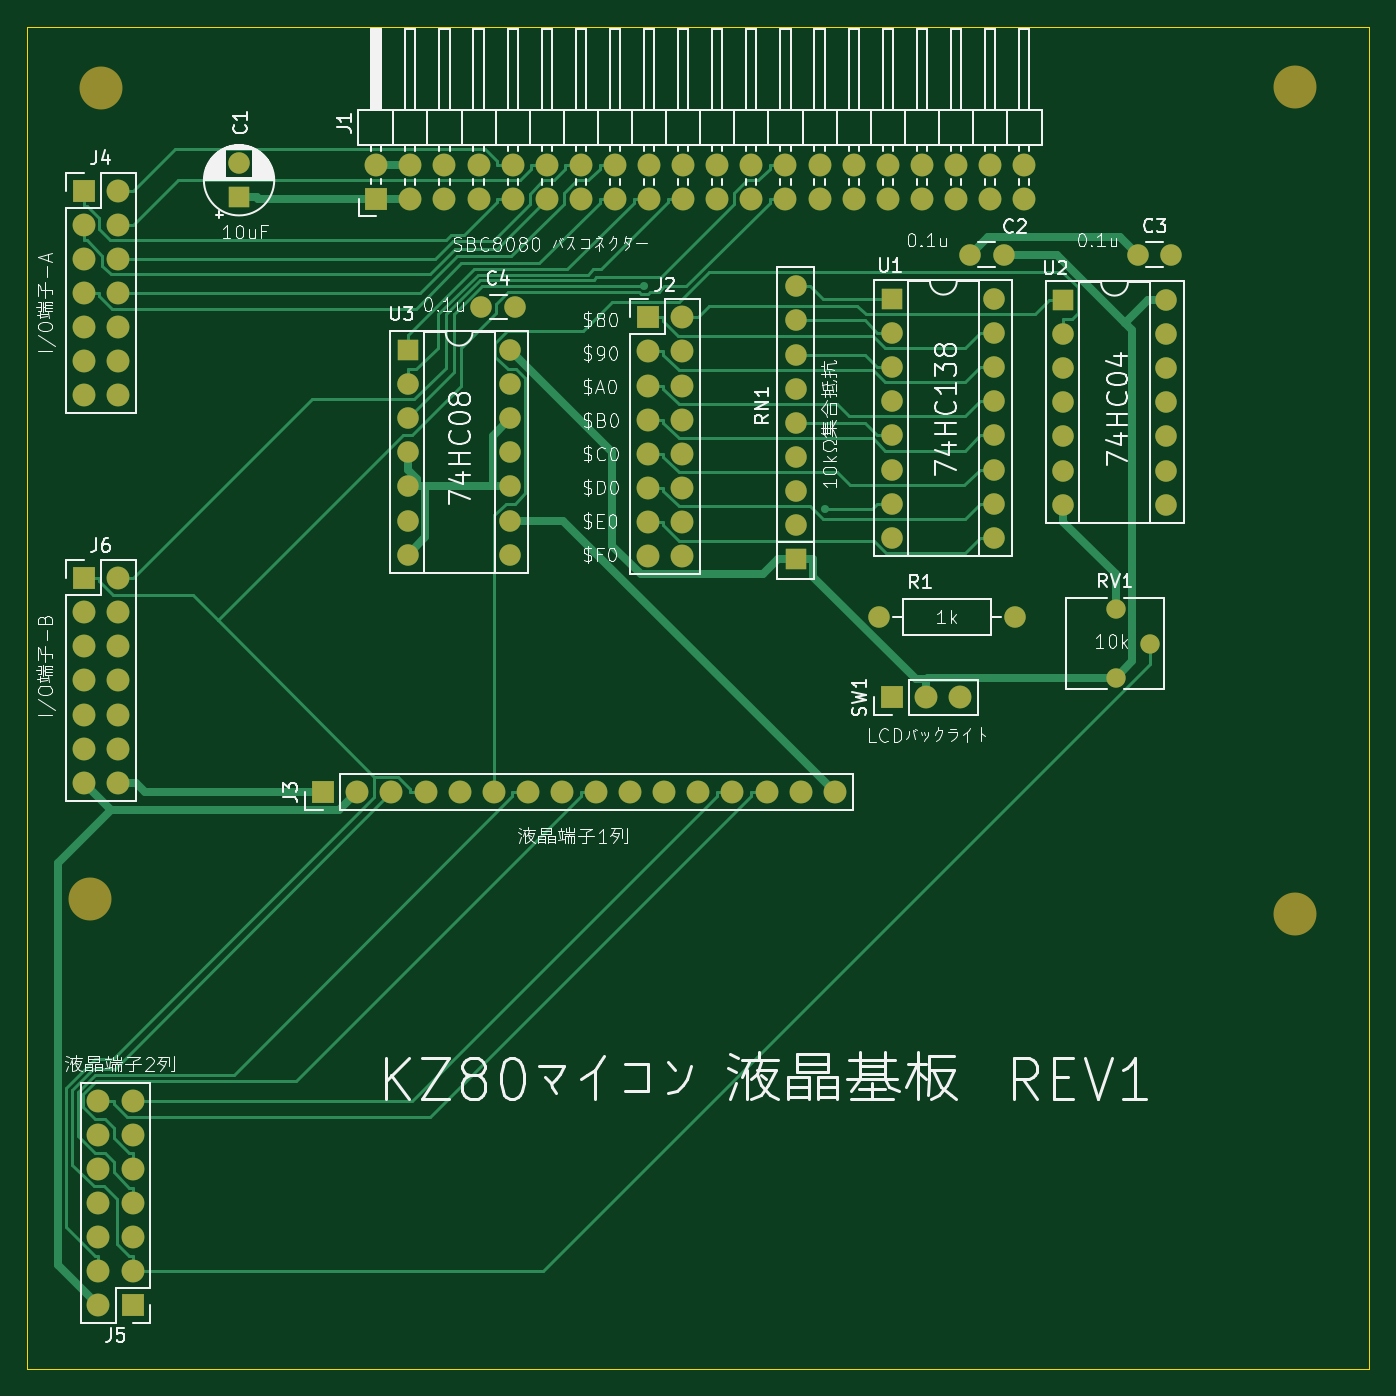
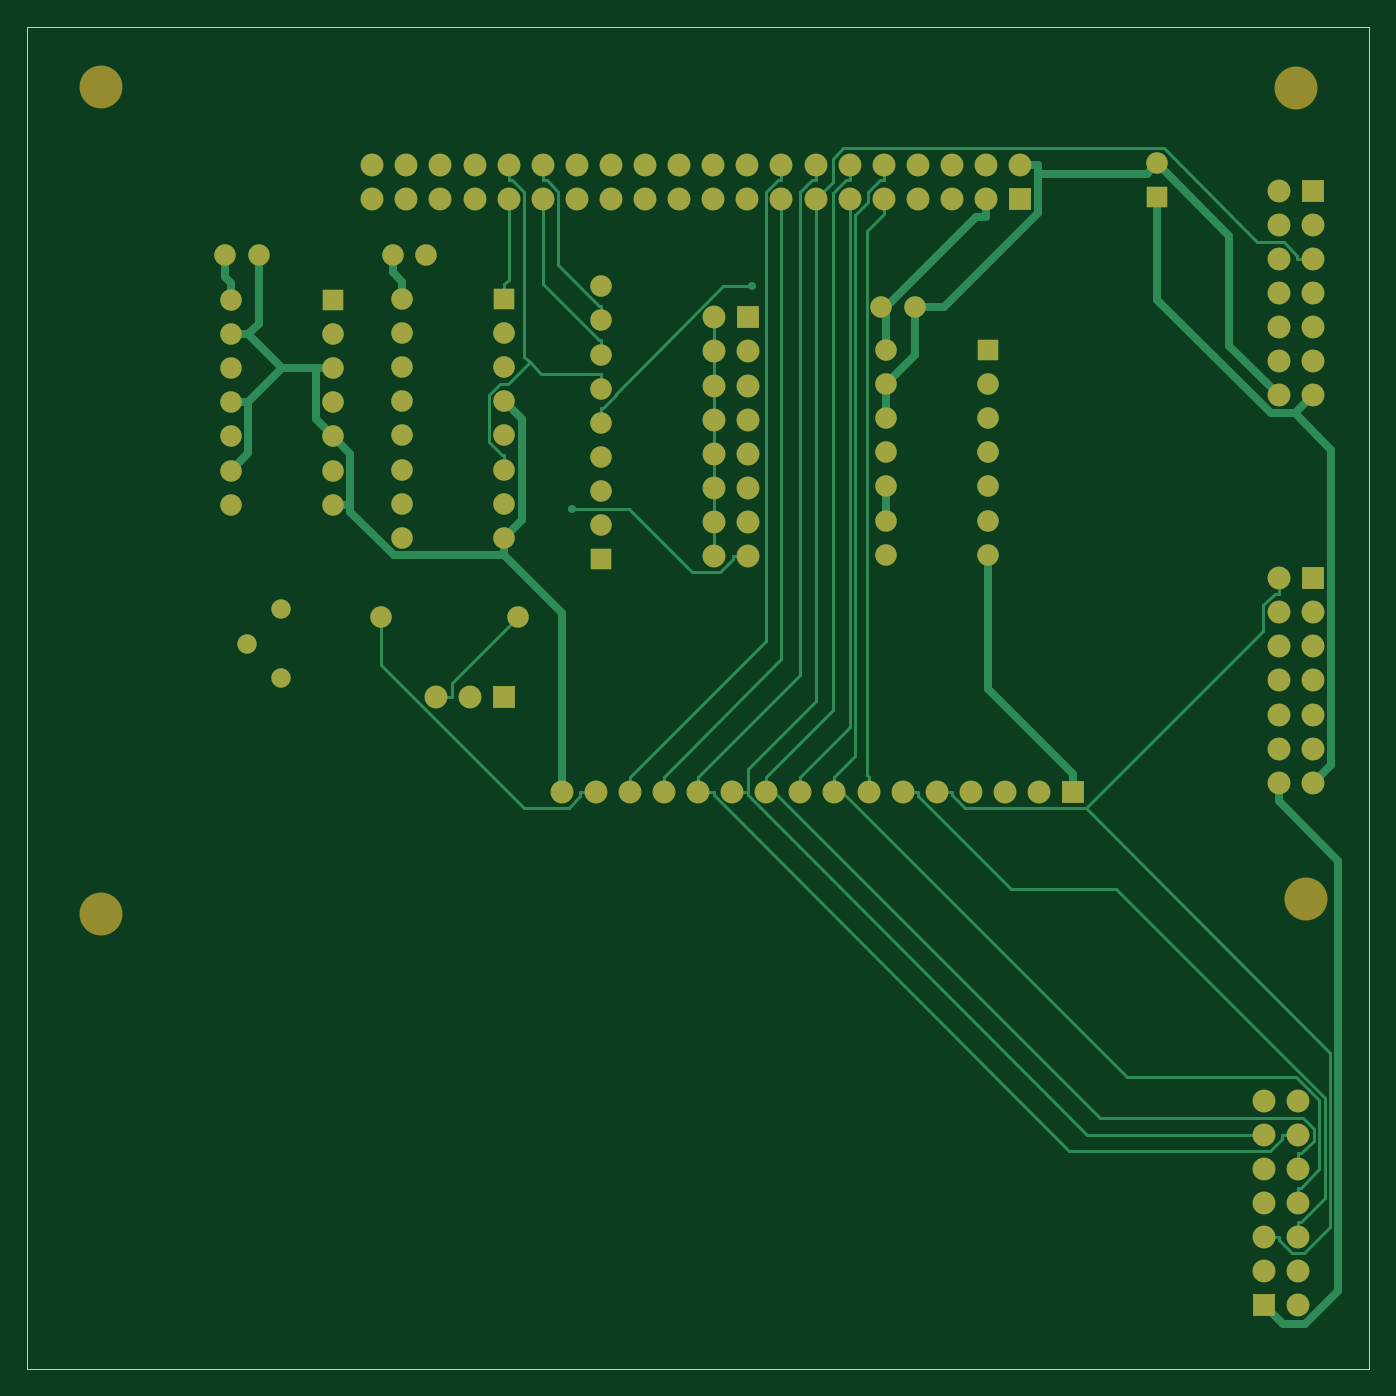
Circuit board: 7 layer files. Board 100.0 x 100.0 mm.
- bottom_copper: KZ80-SC1602.GBL (15906 bytes)
- bottom_silk: KZ80-SC1602.GBO (509 bytes)
- bottom_mask: KZ80-SC1602.GBS (5088 bytes)
- outline: KZ80-SC1602.GKO (680 bytes)
- top_copper: KZ80-SC1602.GTL (20867 bytes)
- top_silk: KZ80-SC1602.GTO (104902 bytes)
- top_mask: KZ80-SC1602.GTS (5088 bytes)

=== bottom_copper: KZ80-SC1602.GBL (15906 bytes, source omitted) ===
=== bottom_silk: KZ80-SC1602.GBO ===
G04 #@! TF.GenerationSoftware,KiCad,Pcbnew,(7.0.0-0)*
G04 #@! TF.CreationDate,2023-03-24T09:46:00+09:00*
G04 #@! TF.ProjectId,KZ80-SC1602,4b5a3830-2d53-4433-9136-30322e6b6963,rev?*
G04 #@! TF.SameCoordinates,PX5f5e100PY8f0d180*
G04 #@! TF.FileFunction,Legend,Bot*
G04 #@! TF.FilePolarity,Positive*
%FSLAX46Y46*%
G04 Gerber Fmt 4.6, Leading zero omitted, Abs format (unit mm)*
G04 Created by KiCad (PCBNEW (7.0.0-0)) date 2023-03-24 09:46:00*
%MOMM*%
%LPD*%
G01*
G04 APERTURE LIST*
G04 APERTURE END LIST*
M02*

=== bottom_mask: KZ80-SC1602.GBS ===
G04 #@! TF.GenerationSoftware,KiCad,Pcbnew,(7.0.0-0)*
G04 #@! TF.CreationDate,2023-03-24T09:46:01+09:00*
G04 #@! TF.ProjectId,KZ80-SC1602,4b5a3830-2d53-4433-9136-30322e6b6963,rev?*
G04 #@! TF.SameCoordinates,PX5f5e100PY8f0d180*
G04 #@! TF.FileFunction,Soldermask,Bot*
G04 #@! TF.FilePolarity,Negative*
%FSLAX46Y46*%
G04 Gerber Fmt 4.6, Leading zero omitted, Abs format (unit mm)*
G04 Created by KiCad (PCBNEW (7.0.0-0)) date 2023-03-24 09:46:01*
%MOMM*%
%LPD*%
G01*
G04 APERTURE LIST*
%ADD10C,3.200000*%
%ADD11R,1.600000X1.600000*%
%ADD12O,1.600000X1.600000*%
%ADD13R,1.700000X1.700000*%
%ADD14O,1.700000X1.700000*%
%ADD15C,1.600000*%
%ADD16C,1.440000*%
G04 APERTURE END LIST*
D10*
X94480000Y33910000D03*
X4700000Y35050000D03*
X94490000Y95490000D03*
X5500000Y95420000D03*
D11*
X57249999Y60324999D03*
D12*
X57249999Y62864999D03*
X57249999Y65404999D03*
X57249999Y67944999D03*
X57249999Y70484999D03*
X57249999Y73024999D03*
X57249999Y75564999D03*
X57249999Y78104999D03*
X57249999Y80644999D03*
D13*
X64444999Y50024999D03*
D14*
X66984999Y50024999D03*
X69524999Y50024999D03*
D15*
X82750000Y83000000D03*
X85250000Y83000000D03*
D16*
X81100000Y51500000D03*
X83640000Y54040000D03*
X81100000Y56580000D03*
D15*
X63445000Y56025000D03*
D12*
X73604999Y56024999D03*
D15*
X70250000Y83000000D03*
X72750000Y83000000D03*
D11*
X15799999Y87299999D03*
D15*
X15800000Y89800000D03*
D13*
X4219999Y87779999D03*
D14*
X6759999Y87779999D03*
X4219999Y85239999D03*
X6759999Y85239999D03*
X4219999Y82699999D03*
X6759999Y82699999D03*
X4219999Y80159999D03*
X6759999Y80159999D03*
X4219999Y77619999D03*
X6759999Y77619999D03*
X4219999Y75079999D03*
X6759999Y75079999D03*
X4219999Y72539999D03*
X6759999Y72539999D03*
D11*
X28379999Y75899999D03*
D12*
X28379999Y73359999D03*
X28379999Y70819999D03*
X28379999Y68279999D03*
X28379999Y65739999D03*
X28379999Y63199999D03*
X28379999Y60659999D03*
X35999999Y60659999D03*
X35999999Y63199999D03*
X35999999Y65739999D03*
X35999999Y68279999D03*
X35999999Y70819999D03*
X35999999Y73359999D03*
X35999999Y75899999D03*
D13*
X46259999Y78339999D03*
D14*
X48799999Y78339999D03*
X46259999Y75799999D03*
X48799999Y75799999D03*
X46259999Y73259999D03*
X48799999Y73259999D03*
X46259999Y70719999D03*
X48799999Y70719999D03*
X46259999Y68179999D03*
X48799999Y68179999D03*
X46259999Y65639999D03*
X48799999Y65639999D03*
X46259999Y63099999D03*
X48799999Y63099999D03*
X46259999Y60559999D03*
X48799999Y60559999D03*
D11*
X64449999Y79699999D03*
D12*
X64449999Y77159999D03*
X64449999Y74619999D03*
X64449999Y72079999D03*
X64449999Y69539999D03*
X64449999Y66999999D03*
X64449999Y64459999D03*
X64449999Y61919999D03*
X72069999Y61919999D03*
X72069999Y64459999D03*
X72069999Y66999999D03*
X72069999Y69539999D03*
X72069999Y72079999D03*
X72069999Y74619999D03*
X72069999Y77159999D03*
X72069999Y79699999D03*
D13*
X22069999Y42969999D03*
D14*
X24609999Y42969999D03*
X27149999Y42969999D03*
X29689999Y42969999D03*
X32229999Y42969999D03*
X34769999Y42969999D03*
X37309999Y42969999D03*
X39849999Y42969999D03*
X42389999Y42969999D03*
X44929999Y42969999D03*
X47469999Y42969999D03*
X50009999Y42969999D03*
X52549999Y42969999D03*
X55089999Y42969999D03*
X57629999Y42969999D03*
X60169999Y42969999D03*
D13*
X26019999Y87159999D03*
D14*
X26019999Y89699999D03*
X28559999Y87159999D03*
X28559999Y89699999D03*
X31099999Y87159999D03*
X31099999Y89699999D03*
X33639999Y87159999D03*
X33639999Y89699999D03*
X36179999Y87159999D03*
X36179999Y89699999D03*
X38719999Y87159999D03*
X38719999Y89699999D03*
X41259999Y87159999D03*
X41259999Y89699999D03*
X43799999Y87159999D03*
X43799999Y89699999D03*
X46339999Y87159999D03*
X46339999Y89699999D03*
X48879999Y87159999D03*
X48879999Y89699999D03*
X51419999Y87159999D03*
X51419999Y89699999D03*
X53959999Y87159999D03*
X53959999Y89699999D03*
X56499999Y87159999D03*
X56499999Y89699999D03*
X59039999Y87159999D03*
X59039999Y89699999D03*
X61579999Y87159999D03*
X61579999Y89699999D03*
X64119999Y87159999D03*
X64119999Y89699999D03*
X66659999Y87159999D03*
X66659999Y89699999D03*
X69199999Y87159999D03*
X69199999Y89699999D03*
X71739999Y87159999D03*
X71739999Y89699999D03*
X74279999Y87159999D03*
X74279999Y89699999D03*
D13*
X4219999Y58909999D03*
D14*
X6759999Y58909999D03*
X4219999Y56369999D03*
X6759999Y56369999D03*
X4219999Y53829999D03*
X6759999Y53829999D03*
X4219999Y51289999D03*
X6759999Y51289999D03*
X4219999Y48749999D03*
X6759999Y48749999D03*
X4219999Y46209999D03*
X6759999Y46209999D03*
X4219999Y43669999D03*
X6759999Y43669999D03*
D15*
X33850000Y79100000D03*
X36350000Y79100000D03*
D11*
X77199999Y79624999D03*
D12*
X77199999Y77084999D03*
X77199999Y74544999D03*
X77199999Y72004999D03*
X77199999Y69464999D03*
X77199999Y66924999D03*
X77199999Y64384999D03*
X84819999Y64384999D03*
X84819999Y66924999D03*
X84819999Y69464999D03*
X84819999Y72004999D03*
X84819999Y74544999D03*
X84819999Y77084999D03*
X84819999Y79624999D03*
D13*
X7869999Y4749999D03*
D14*
X5329999Y4749999D03*
X7869999Y7289999D03*
X5329999Y7289999D03*
X7869999Y9829999D03*
X5329999Y9829999D03*
X7869999Y12369999D03*
X5329999Y12369999D03*
X7869999Y14909999D03*
X5329999Y14909999D03*
X7869999Y17449999D03*
X5329999Y17449999D03*
X7869999Y19989999D03*
X5329999Y19989999D03*
M02*

=== outline: KZ80-SC1602.GKO ===
G04 #@! TF.GenerationSoftware,KiCad,Pcbnew,(7.0.0-0)*
G04 #@! TF.CreationDate,2023-03-24T09:46:01+09:00*
G04 #@! TF.ProjectId,KZ80-SC1602,4b5a3830-2d53-4433-9136-30322e6b6963,rev?*
G04 #@! TF.SameCoordinates,PX5f5e100PY8f0d180*
G04 #@! TF.FileFunction,Profile,NP*
%FSLAX46Y46*%
G04 Gerber Fmt 4.6, Leading zero omitted, Abs format (unit mm)*
G04 Created by KiCad (PCBNEW (7.0.0-0)) date 2023-03-24 09:46:01*
%MOMM*%
%LPD*%
G01*
G04 APERTURE LIST*
G04 #@! TA.AperFunction,Profile*
%ADD10C,0.050000*%
G04 #@! TD*
G04 APERTURE END LIST*
D10*
X0Y100000000D02*
X100000000Y100000000D01*
X100000000Y100000000D02*
X100000000Y0D01*
X100000000Y0D02*
X0Y0D01*
X0Y0D02*
X0Y100000000D01*
M02*

=== top_copper: KZ80-SC1602.GTL (20867 bytes, source omitted) ===
=== top_silk: KZ80-SC1602.GTO (104902 bytes, source omitted) ===
=== top_mask: KZ80-SC1602.GTS ===
G04 #@! TF.GenerationSoftware,KiCad,Pcbnew,(7.0.0-0)*
G04 #@! TF.CreationDate,2023-03-24T09:46:00+09:00*
G04 #@! TF.ProjectId,KZ80-SC1602,4b5a3830-2d53-4433-9136-30322e6b6963,rev?*
G04 #@! TF.SameCoordinates,PX5f5e100PY8f0d180*
G04 #@! TF.FileFunction,Soldermask,Top*
G04 #@! TF.FilePolarity,Negative*
%FSLAX46Y46*%
G04 Gerber Fmt 4.6, Leading zero omitted, Abs format (unit mm)*
G04 Created by KiCad (PCBNEW (7.0.0-0)) date 2023-03-24 09:46:00*
%MOMM*%
%LPD*%
G01*
G04 APERTURE LIST*
%ADD10C,3.200000*%
%ADD11R,1.600000X1.600000*%
%ADD12O,1.600000X1.600000*%
%ADD13R,1.700000X1.700000*%
%ADD14O,1.700000X1.700000*%
%ADD15C,1.600000*%
%ADD16C,1.440000*%
G04 APERTURE END LIST*
D10*
X94480000Y33910000D03*
X4700000Y35050000D03*
X94490000Y95490000D03*
X5500000Y95420000D03*
D11*
X57249999Y60324999D03*
D12*
X57249999Y62864999D03*
X57249999Y65404999D03*
X57249999Y67944999D03*
X57249999Y70484999D03*
X57249999Y73024999D03*
X57249999Y75564999D03*
X57249999Y78104999D03*
X57249999Y80644999D03*
D13*
X64444999Y50024999D03*
D14*
X66984999Y50024999D03*
X69524999Y50024999D03*
D15*
X82750000Y83000000D03*
X85250000Y83000000D03*
D16*
X81100000Y51500000D03*
X83640000Y54040000D03*
X81100000Y56580000D03*
D15*
X63445000Y56025000D03*
D12*
X73604999Y56024999D03*
D15*
X70250000Y83000000D03*
X72750000Y83000000D03*
D11*
X15799999Y87299999D03*
D15*
X15800000Y89800000D03*
D13*
X4219999Y87779999D03*
D14*
X6759999Y87779999D03*
X4219999Y85239999D03*
X6759999Y85239999D03*
X4219999Y82699999D03*
X6759999Y82699999D03*
X4219999Y80159999D03*
X6759999Y80159999D03*
X4219999Y77619999D03*
X6759999Y77619999D03*
X4219999Y75079999D03*
X6759999Y75079999D03*
X4219999Y72539999D03*
X6759999Y72539999D03*
D11*
X28379999Y75899999D03*
D12*
X28379999Y73359999D03*
X28379999Y70819999D03*
X28379999Y68279999D03*
X28379999Y65739999D03*
X28379999Y63199999D03*
X28379999Y60659999D03*
X35999999Y60659999D03*
X35999999Y63199999D03*
X35999999Y65739999D03*
X35999999Y68279999D03*
X35999999Y70819999D03*
X35999999Y73359999D03*
X35999999Y75899999D03*
D13*
X46259999Y78339999D03*
D14*
X48799999Y78339999D03*
X46259999Y75799999D03*
X48799999Y75799999D03*
X46259999Y73259999D03*
X48799999Y73259999D03*
X46259999Y70719999D03*
X48799999Y70719999D03*
X46259999Y68179999D03*
X48799999Y68179999D03*
X46259999Y65639999D03*
X48799999Y65639999D03*
X46259999Y63099999D03*
X48799999Y63099999D03*
X46259999Y60559999D03*
X48799999Y60559999D03*
D11*
X64449999Y79699999D03*
D12*
X64449999Y77159999D03*
X64449999Y74619999D03*
X64449999Y72079999D03*
X64449999Y69539999D03*
X64449999Y66999999D03*
X64449999Y64459999D03*
X64449999Y61919999D03*
X72069999Y61919999D03*
X72069999Y64459999D03*
X72069999Y66999999D03*
X72069999Y69539999D03*
X72069999Y72079999D03*
X72069999Y74619999D03*
X72069999Y77159999D03*
X72069999Y79699999D03*
D13*
X22069999Y42969999D03*
D14*
X24609999Y42969999D03*
X27149999Y42969999D03*
X29689999Y42969999D03*
X32229999Y42969999D03*
X34769999Y42969999D03*
X37309999Y42969999D03*
X39849999Y42969999D03*
X42389999Y42969999D03*
X44929999Y42969999D03*
X47469999Y42969999D03*
X50009999Y42969999D03*
X52549999Y42969999D03*
X55089999Y42969999D03*
X57629999Y42969999D03*
X60169999Y42969999D03*
D13*
X26019999Y87159999D03*
D14*
X26019999Y89699999D03*
X28559999Y87159999D03*
X28559999Y89699999D03*
X31099999Y87159999D03*
X31099999Y89699999D03*
X33639999Y87159999D03*
X33639999Y89699999D03*
X36179999Y87159999D03*
X36179999Y89699999D03*
X38719999Y87159999D03*
X38719999Y89699999D03*
X41259999Y87159999D03*
X41259999Y89699999D03*
X43799999Y87159999D03*
X43799999Y89699999D03*
X46339999Y87159999D03*
X46339999Y89699999D03*
X48879999Y87159999D03*
X48879999Y89699999D03*
X51419999Y87159999D03*
X51419999Y89699999D03*
X53959999Y87159999D03*
X53959999Y89699999D03*
X56499999Y87159999D03*
X56499999Y89699999D03*
X59039999Y87159999D03*
X59039999Y89699999D03*
X61579999Y87159999D03*
X61579999Y89699999D03*
X64119999Y87159999D03*
X64119999Y89699999D03*
X66659999Y87159999D03*
X66659999Y89699999D03*
X69199999Y87159999D03*
X69199999Y89699999D03*
X71739999Y87159999D03*
X71739999Y89699999D03*
X74279999Y87159999D03*
X74279999Y89699999D03*
D13*
X4219999Y58909999D03*
D14*
X6759999Y58909999D03*
X4219999Y56369999D03*
X6759999Y56369999D03*
X4219999Y53829999D03*
X6759999Y53829999D03*
X4219999Y51289999D03*
X6759999Y51289999D03*
X4219999Y48749999D03*
X6759999Y48749999D03*
X4219999Y46209999D03*
X6759999Y46209999D03*
X4219999Y43669999D03*
X6759999Y43669999D03*
D15*
X33850000Y79100000D03*
X36350000Y79100000D03*
D11*
X77199999Y79624999D03*
D12*
X77199999Y77084999D03*
X77199999Y74544999D03*
X77199999Y72004999D03*
X77199999Y69464999D03*
X77199999Y66924999D03*
X77199999Y64384999D03*
X84819999Y64384999D03*
X84819999Y66924999D03*
X84819999Y69464999D03*
X84819999Y72004999D03*
X84819999Y74544999D03*
X84819999Y77084999D03*
X84819999Y79624999D03*
D13*
X7869999Y4749999D03*
D14*
X5329999Y4749999D03*
X7869999Y7289999D03*
X5329999Y7289999D03*
X7869999Y9829999D03*
X5329999Y9829999D03*
X7869999Y12369999D03*
X5329999Y12369999D03*
X7869999Y14909999D03*
X5329999Y14909999D03*
X7869999Y17449999D03*
X5329999Y17449999D03*
X7869999Y19989999D03*
X5329999Y19989999D03*
M02*

